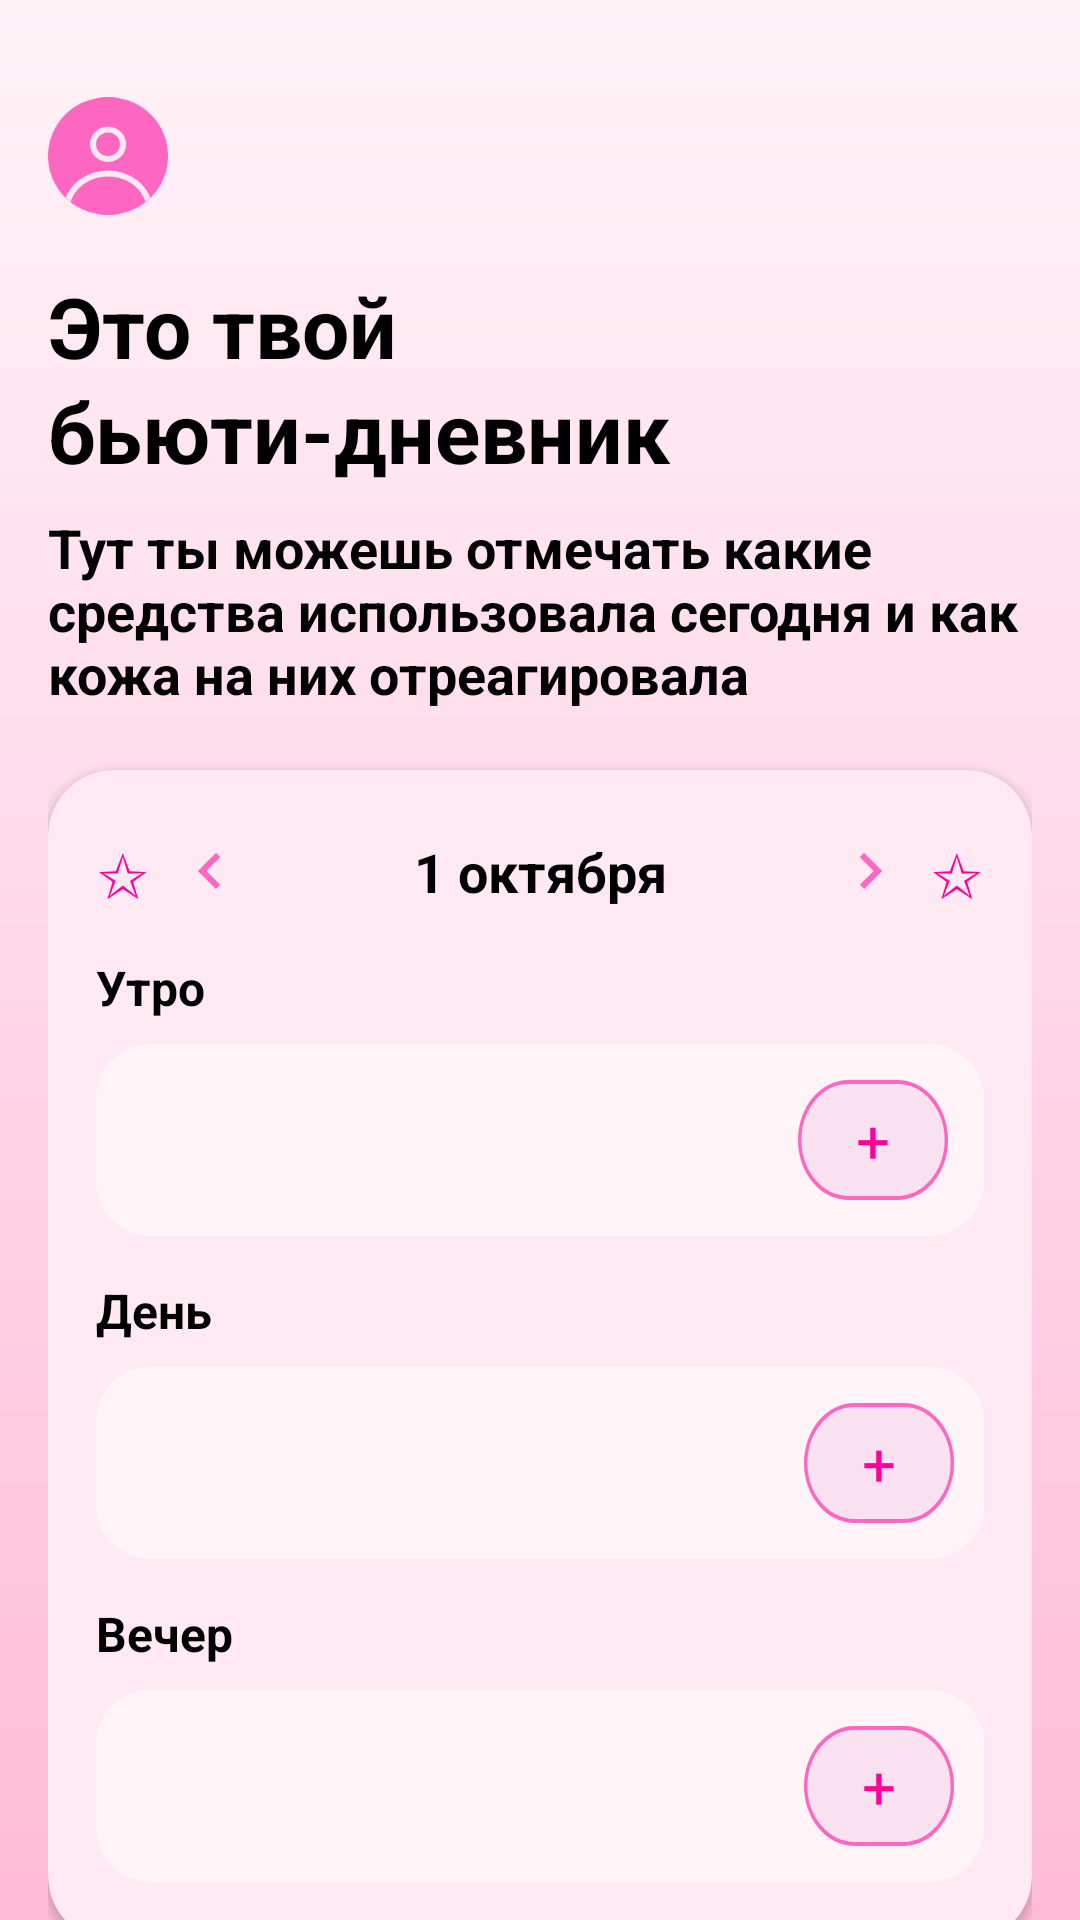

Layout XML and referenced resources for this Android screen:
<!-- AndroidManifest.xml: activity theme Theme.MyApplication -->
<!-- res/layout/activity_beauty_diary.xml -->
<?xml version="1.0" encoding="utf-8"?>
<androidx.constraintlayout.widget.ConstraintLayout
    xmlns:android="http://schemas.android.com/apk/res/android"
    xmlns:app="http://schemas.android.com/apk/res-auto"
    xmlns:tools="http://schemas.android.com/tools"
    android:layout_width="match_parent"
    android:layout_height="match_parent"
    android:background="@drawable/bg_diary_gradient"
    android:paddingStart="16dp"
    android:paddingEnd="16dp">

    
    <LinearLayout
        android:id="@+id/headerRow"
        android:layout_width="0dp"
        android:layout_height="wrap_content"
        android:layout_marginTop="32dp"
        android:orientation="horizontal"
        android:gravity="center_vertical"
        app:layout_constraintTop_toTopOf="parent"
        app:layout_constraintStart_toStartOf="parent"
        app:layout_constraintEnd_toEndOf="parent">

        <ImageView
            android:id="@+id/user_profile"
            android:layout_width="40dp"
            android:layout_height="40dp"
            android:src="@drawable/user_avatar" />


    </LinearLayout>


    
    <TextView
        android:id="@+id/titleText"
        android:layout_width="0dp"
        android:layout_height="wrap_content"
        android:layout_marginTop="18dp"
        android:lineSpacingExtra="2dp"
        android:text="Это твой бьюти-дневник"
        android:textColor="@color/text_primary"
        android:textSize="28sp"
        android:textStyle="bold"
        app:layout_constraintTop_toBottomOf="@id/headerRow"
        app:layout_constraintStart_toStartOf="parent"
        app:layout_constraintEnd_toEndOf="parent"/>

    <TextView
        android:id="@+id/subtitle"
        android:layout_width="0dp"
        android:layout_height="wrap_content"
        android:layout_marginTop="8dp"
        android:text="Тут ты можешь отмечать какие средства использовала сегодня и как кожа на них отреагировала"
        android:textColor="@color/text_primary"
        android:textSize="18sp"
        android:textStyle="bold"
        app:layout_constraintTop_toBottomOf="@id/titleText"
        app:layout_constraintStart_toStartOf="parent"
        app:layout_constraintEnd_toEndOf="parent"/>

    
    <androidx.cardview.widget.CardView
        android:id="@+id/dayCard"
        android:layout_width="0dp"
        android:layout_height="wrap_content"
        android:layout_marginTop="20dp"
        android:layout_marginBottom="16dp"
        app:cardBackgroundColor="@color/cardPink"
        app:cardCornerRadius="22dp"
        app:cardElevation="2dp"
        app:layout_constraintTop_toBottomOf="@id/subtitle"
        app:layout_constraintStart_toStartOf="parent"
        app:layout_constraintEnd_toEndOf="parent">

        <LinearLayout
            android:layout_width="match_parent"
            android:layout_height="wrap_content"
            android:orientation="vertical"
            android:padding="16dp">

            
            <LinearLayout
                android:id="@+id/dateNav"
                android:layout_width="match_parent"
                android:layout_height="wrap_content"
                android:orientation="horizontal"
                android:gravity="center_vertical"
                android:paddingTop="4dp"
                android:paddingBottom="8dp">

                <TextView
                    android:layout_width="wrap_content"
                    android:layout_height="wrap_content"
                    android:text="✩"
                    android:textColor="@color/primary"
                    android:textSize="20sp"/>

                <ImageView
                    android:id="@+id/prevDay"
                    android:layout_width="24dp"
                    android:layout_height="24dp"
                    android:layout_marginStart="8dp"
                    android:scaleX="-1"
                    android:src="@drawable/ic_arrow"/>

                <TextView
                    android:id="@+id/dateTitle"
                    android:layout_width="0dp"
                    android:layout_height="wrap_content"
                    android:layout_marginStart="12dp"
                    android:layout_marginEnd="12dp"
                    android:layout_weight="1"
                    android:gravity="center"
                    android:text="1 октября"
                    android:textColor="@color/text_primary"
                    android:textSize="18sp"
                    android:textStyle="bold"/>

                <ImageView
                    android:id="@+id/nextDay"
                    android:layout_width="24dp"
                    android:layout_height="24dp"
                    android:src="@drawable/ic_arrow"/>

                <TextView
                    android:layout_width="wrap_content"
                    android:layout_height="wrap_content"
                    android:layout_marginStart="8dp"
                    android:text="✩"
                    android:textColor="@color/primary"
                    android:textSize="20sp"/>
            </LinearLayout>

            
            <TextView
                android:id="@+id/morningTitle"
                android:layout_width="wrap_content"
                android:layout_height="wrap_content"
                android:layout_marginTop="6dp"
                android:text="Утро"
                android:textColor="@color/text_primary"
                android:textSize="16sp"
                android:textStyle="bold"/>

            <RelativeLayout
                android:id="@+id/morningContainer"
                android:layout_width="match_parent"
                android:layout_height="64dp"
                android:layout_marginTop="8dp">

                <View
                    android:id="@+id/morningBg"
                    android:layout_width="match_parent"
                    android:layout_height="match_parent"
                    android:background="@drawable/bg_input_pill"/>

                <com.google.android.material.chip.ChipGroup
                    android:id="@+id/morningGroup"
                    android:layout_width="match_parent"
                    android:layout_height="wrap_content"
                    android:layout_centerVertical="true"
                    android:layout_toStartOf="@id/addMorning"
                    android:paddingStart="12dp"
                    android:paddingEnd="12dp"/>

                <TextView
                    android:id="@+id/addMorning"
                    android:layout_width="50dp"
                    android:layout_height="40dp"
                    android:layout_alignParentEnd="true"
                    android:layout_centerVertical="true"
                    android:layout_marginEnd="12dp"
                    android:background="@drawable/bg_add_circle"
                    android:gravity="center"
                    android:text="+"
                    android:textColor="@color/primary"
                    android:textSize="20sp"/>
            </RelativeLayout>

            
            <TextView
                android:id="@+id/dayTitle"
                android:layout_width="wrap_content"
                android:layout_height="wrap_content"
                android:layout_marginTop="14dp"
                android:text="День"
                android:textColor="@color/text_primary"
                android:textSize="16sp"
                android:textStyle="bold"/>

            <RelativeLayout
                android:id="@+id/dayContainer"
                android:layout_width="match_parent"
                android:layout_height="64dp"
                android:layout_marginTop="8dp">

                <View
                    android:id="@+id/dayBg"
                    android:layout_width="match_parent"
                    android:layout_height="match_parent"
                    android:background="@drawable/bg_input_pill"/>

                <com.google.android.material.chip.ChipGroup
                    android:id="@+id/dayGroup"
                    android:layout_width="match_parent"
                    android:layout_height="wrap_content"
                    android:layout_centerVertical="true"
                    android:layout_toStartOf="@id/addDay"
                    android:paddingStart="12dp"
                    android:paddingEnd="12dp"
                   />

                <TextView
                    android:id="@+id/addDay"
                    android:layout_width="50dp"
                    android:layout_height="40dp"
                    android:layout_alignParentEnd="true"
                    android:layout_centerVertical="true"
                    android:layout_marginEnd="10dp"
                    android:background="@drawable/bg_add_circle"
                    android:gravity="center"
                    android:text="+"
                    android:textColor="@color/primary"
                    android:textSize="20sp"/>
            </RelativeLayout>

            
            <TextView
                android:id="@+id/eveningTitle"
                android:layout_width="wrap_content"
                android:layout_height="wrap_content"
                android:layout_marginTop="14dp"
                android:text="Вечер"
                android:textColor="@color/text_primary"
                android:textSize="16sp"
                android:textStyle="bold"/>

            <RelativeLayout
                android:id="@+id/eveningContainer"
                android:layout_width="match_parent"
                android:layout_height="64dp"
                android:layout_marginTop="8dp"
                android:layout_marginBottom="4dp">

                <View
                    android:id="@+id/eveningBg"
                    android:layout_width="match_parent"
                    android:layout_height="match_parent"
                    android:background="@drawable/bg_input_pill"/>

                <com.google.android.material.chip.ChipGroup
                    android:id="@+id/eveningGroup"
                    android:layout_width="match_parent"
                    android:layout_height="wrap_content"
                    android:layout_centerVertical="true"
                    android:layout_toStartOf="@id/addEvening"
                    android:paddingStart="12dp"
                    android:paddingEnd="12dp"
                    />

                <TextView
                    android:id="@+id/addEvening"
                    android:layout_width="50dp"
                    android:layout_height="40dp"
                    android:layout_alignParentEnd="true"
                    android:layout_centerVertical="true"
                    android:layout_marginEnd="10dp"
                    android:background="@drawable/bg_add_circle"
                    android:gravity="center"
                    android:text="+"
                    android:textColor="@color/primary"
                    android:textSize="20sp"/>
            </RelativeLayout>

        </LinearLayout>
    </androidx.cardview.widget.CardView>

</androidx.constraintlayout.widget.ConstraintLayout>
<!-- resources referenced by this layout -->
<resources>
  <color name="cardPink">#FFE9F2</color>
  <color name="primary">#FF0099</color>
  <color name="text_primary">#000000</color>
  <!-- drawable bg_add_circle (drawable) -->
  <vector
      xmlns:android="http://schemas.android.com/apk/res/android"
      xmlns:aapt="http://schemas.android.com/aapt"
      android:width="44dp"
      android:height="29.68dp"
      android:viewportWidth="44"
      android:viewportHeight="29.68"
      >
      <group>
          <clip-path
              android:pathData="M14.8412 0H29.1588C37.3554 0 44 6.64462 44 14.8412C44 23.0377 37.3554 29.6824 29.1588 29.6824H14.8412C6.64462 29.6824 0 23.0377 0 14.8412C0 6.64462 6.64462 0 14.8412 0Z"
              />
          <path
              android:pathData="M0 0V29.6824H44V0"
              android:fillColor="#FAE1EF"
              />
          <path
              android:pathData="M14.8412 0H29.1588C37.3554 0 44 6.64462 44 14.8412C44 23.0377 37.3554 29.6824 29.1588 29.6824H14.8412C6.64462 29.6824 0 23.0377 0 14.8412C0 6.64462 6.64462 0 14.8412 0Z"
              android:strokeWidth="2"
              android:strokeColor="#FD67C1"
              />
      </group>
  </vector>
  <!-- drawable bg_diary_gradient (drawable) -->
  <?xml version="1.0" encoding="utf-8"?>
  <shape xmlns:android="http://schemas.android.com/apk/res/android">
      <gradient
          android:type="linear"
          android:angle="270"
          android:startColor="#FFF3F8"
          android:endColor="#FFBCD7"/>
  </shape>
  <!-- drawable bg_input_pill (drawable) -->
  <?xml version="1.0" encoding="utf-8"?>
  <shape xmlns:android="http://schemas.android.com/apk/res/android">
      <solid android:color="@color/pillPink"/>
      <corners android:radius="18dp"/>
  </shape>
  <!-- drawable ic_arrow (drawable) -->
  <vector xmlns:android="http://schemas.android.com/apk/res/android"
      android:width="24dp"
      android:height="24dp"
      android:viewportWidth="24"
      android:viewportHeight="24">
      <path
          android:fillColor="#FD67C1"
          android:pathData="M8.59,16.59L13.17,12 8.59,7.41 10,6l6,6 -6,6 -1.41,-1.41z"/>
  </vector>
  <!-- drawable user_avatar: png bitmap (drawable, 4859 bytes) -->
  <style name="Theme.MyApplication" parent="Theme.MaterialComponents.Light.NoActionBar">
          <item name="android:windowBackground">@color/background</item>
      </style>
  <color name="pillPink">#FFF4F8</color>
  <color name="background">#FFE6F2</color>
</resources>
